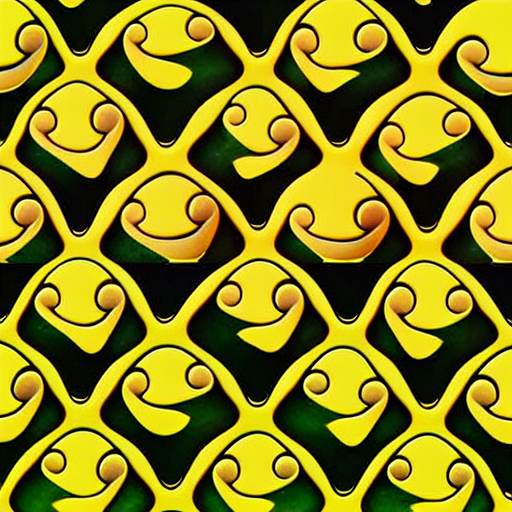
Generation parameters embedded in this image by AUTOMATIC1111 Stable Diffusion web UI or a fork of it (Forge, ...) (PNG 'parameters' text chunk):
frogs seamless tiling by M.C. Escher, colorful, (detailed photograph)
Steps: 256, Sampler: Euler a, CFG scale: 11.0, Seed: 1727232361, Size: 512x512